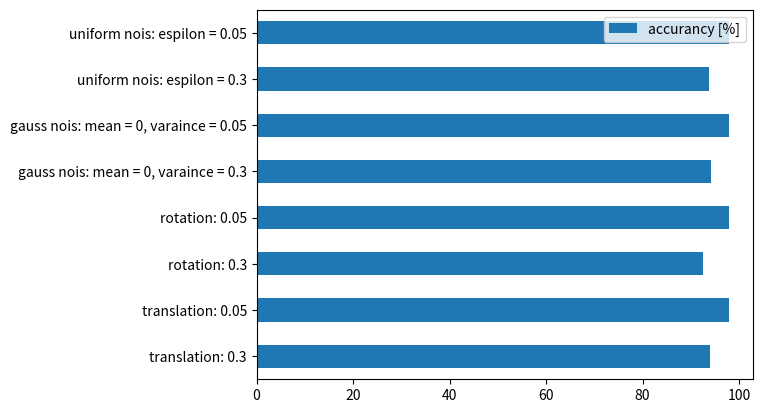
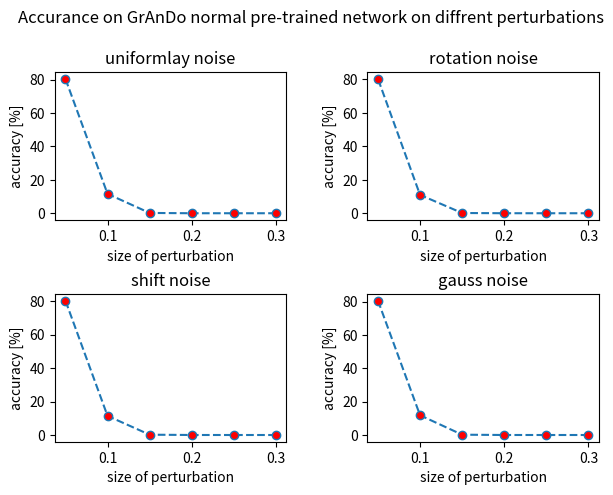

The matplotlib source for these figures, in order:
adv_trained_madry_accurance_u = [93.76, 94.65, 95.47, 96.42, 97.31, 97.90]
adv_trained_madry_perturbation_epsilon_u = [0.3, 0.25, 0.20, 0.15, 0.10, 0.05]

adv_trained_madry_accurance_r = [92.49, 93.93, 95.10, 96.28, 97.27, 97.89]
adv_trained_madry_perturbation_angle = [0.3, 0.25, 0.20, 0.15, 0.10, 0.05]

adv_trained_madry_accurance_r = [4.43]
adv_extra_angle = [45]

adv_trained_madry_accurance_s = [93.90, 94.69, 95.38, 96.31, 97.21, 97.88]
adv_trained_madry_perturbation_shift = [0.3, 0.25, 0.20, 0.15, 0.10, 0.05]

adv_trained_madry_accurance_g = [94.21, 94.95, 95.59, 96.47, 97.23, 97.87]
adv_trained_madry_perturbation_gauss = [0.3, 0.25, 0.20, 0.15, 0.10, 0.05]


grando_adv_normal_ua = [0.00, 0.00, 0.00, 0.18, 11.61, 80.52]
grando_adv_normal_up= [0.3, 0.25, 0.20, 0.15, 0.10, 0.05]

grando_adv_normal_ra = [0.00, 0.00, 0.01, 0.14, 10.96, 80.27]
grando_adv_normal_rp = [0.3, 0.25, 0.20, 0.15, 0.10, 0.05]

grando_adv_normal_sa = [0.00, 0.00, 0.01, 0.18, 11.42, 80.40] 
grando_adv_normal_sp = [0.3, 0.25, 0.20, 0.15, 0.10, 0.05]

grando_adv_normal_ga = [0.00, 0.00, 0.01, 0.18, 11.83, 80.55]
grando_adv_normal_gp = [0.3, 0.25, 0.20, 0.15, 0.10, 0.05]

#ten plik pokazuje graficznie i tekstowo wyniki eksperymentów przeprowadzonych na "MNIST" z różnymi zakłóceniami;

import pandas as pd
import matplotlib.pyplot as plt

transform = ["translation: 0.3", "translation: 0.05", "rotation: 0.3", "rotation: 0.05", "gauss nois: mean = 0, varaince = 0.3", "gauss nois: mean = 0, varaince = 0.05", "uniform nois: espilon = 0.3", "uniform nois: espilon = 0.05"]
value = [93.90, 97.88, 92.49, 97.89, 94.21,97.87, 93.76, 97.90]

pars = list(zip(transform, value))   

print("M-network adversial pre-trained")
print("Accuracy on test data")
df = pd.DataFrame(data = pars, columns=['transformations', 'accuracy [%]'])
#wizualizacja tekstowa

print(df)

print('\n')
#wizualizacja graficzna
df_v = pd.DataFrame({'accurancy [%]': value}, index=transform)
ax = df_v.plot.barh(rot=0)

fig, axs = plt.subplots(nrows=2, ncols=2)
fig.suptitle('Accurance on GrAnDo normal pre-trained network on diffrent perturbations')
axs[0, 0].plot(grando_adv_normal_up, grando_adv_normal_ua, '--o', mfc='red')
axs[0, 0].set_xlabel('size of perturbation')
axs[0, 0].set_ylabel('accuracy [%]')
axs[0, 0].set_title("uniformlay noise")

axs[0, 1].plot(grando_adv_normal_rp, grando_adv_normal_ra, '--o', mfc='red')
axs[0, 1].set_xlabel('size of perturbation')
axs[0, 1].set_ylabel('accuracy [%]')
axs[0, 1].set_title('rotation noise')

axs[1, 0].plot(grando_adv_normal_sp, grando_adv_normal_sa, '--o', mfc='red')
axs[1, 0].set_xlabel('size of perturbation')
axs[1, 0].set_ylabel('accuracy [%]')
axs[1, 0].set_title('shift noise')

axs[1, 1].plot(grando_adv_normal_gp, grando_adv_normal_ga, '--o', mfc='red')
axs[1, 1].set_xlabel('size of perturbation')
axs[1, 1].set_ylabel('accuracy [%]')
axs[1, 1].set_title('gauss noise')

plt.subplots_adjust(top=0.85, bottom=0.08, left=0.10, right=0.95, hspace=0.5,
                    wspace=0.35)
